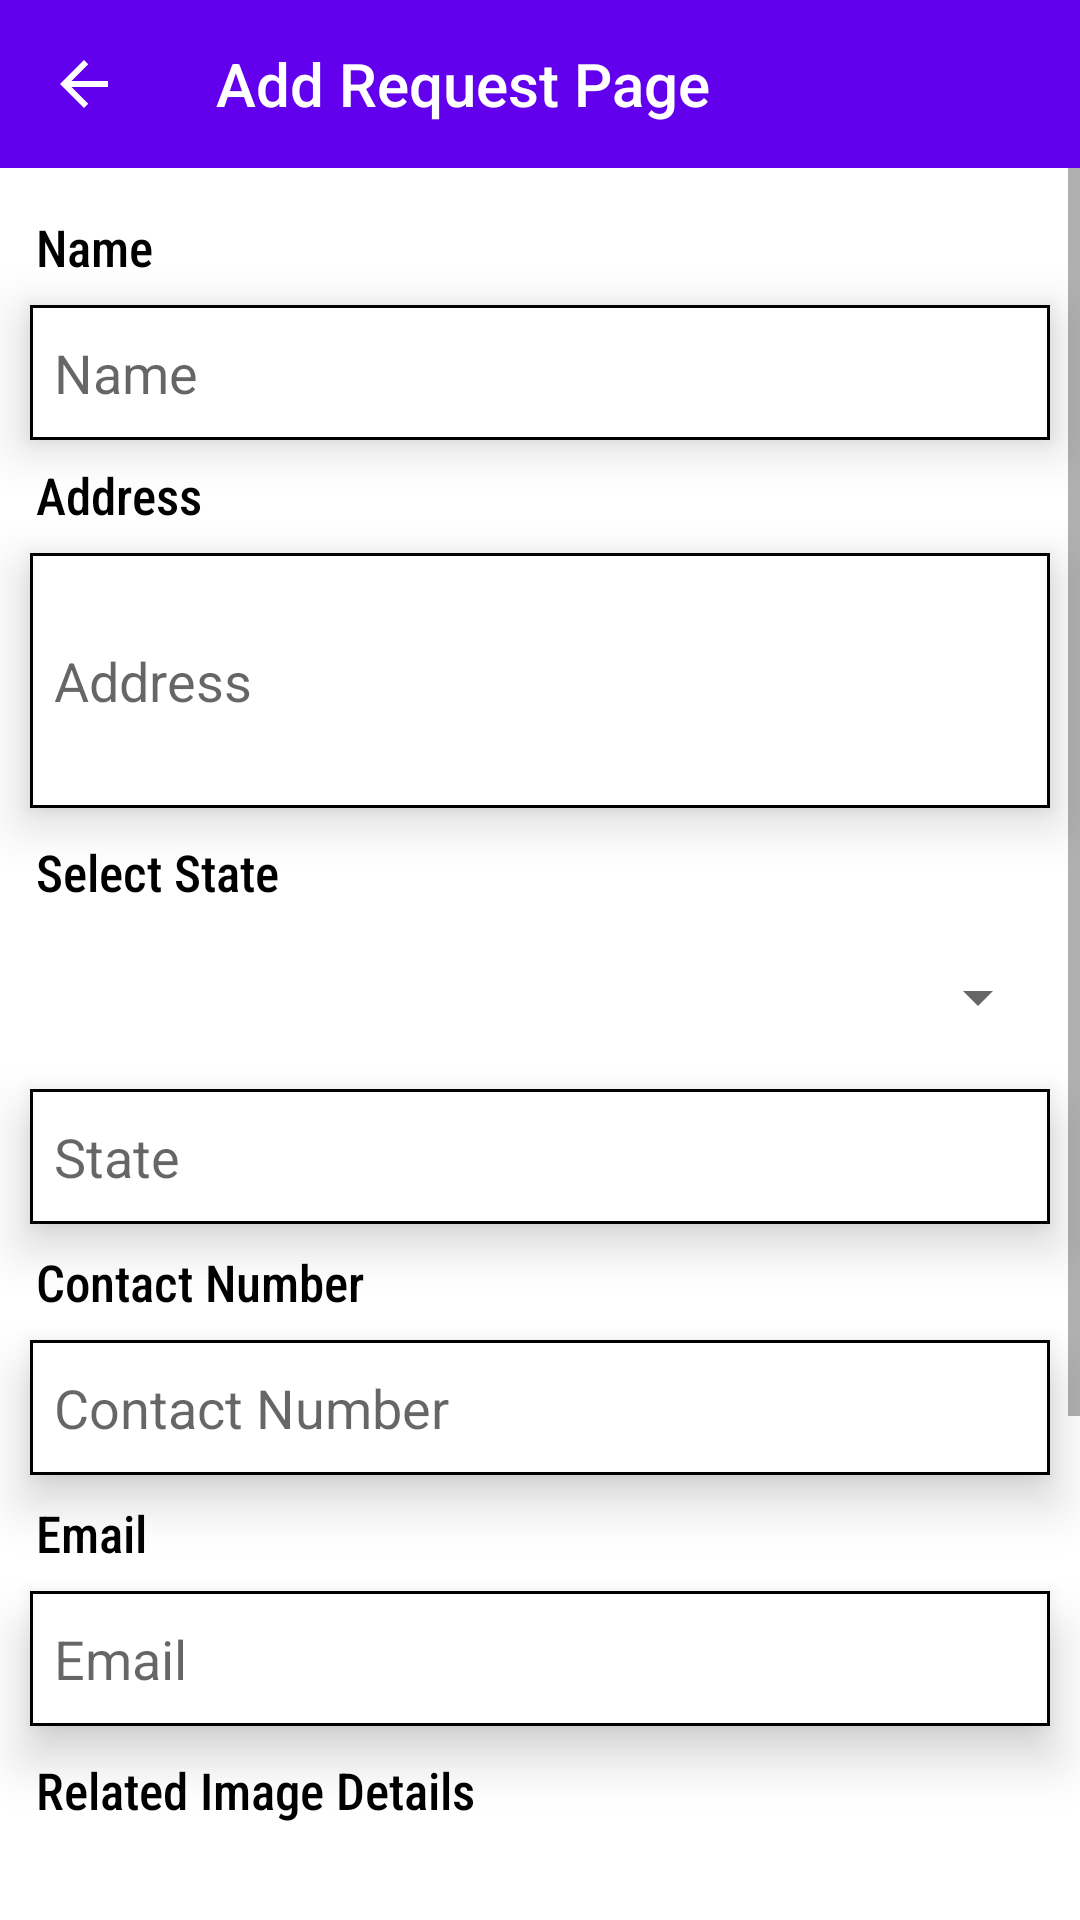

Android layout source for this screen:
<!-- AndroidManifest.xml: application theme Theme.OCEDv1 -->
<!-- res/layout/activity_user_add_request.xml -->
<?xml version="1.0" encoding="utf-8"?>
<LinearLayout
    android:background="@color/white"
    android:orientation="vertical"
    xmlns:android="http://schemas.android.com/apk/res/android"
    xmlns:app="http://schemas.android.com/apk/res-auto"
    xmlns:tools="http://schemas.android.com/tools"
    android:layout_width="match_parent"
    android:layout_height="match_parent"
    tools:context=".UserAddRequestActivity">

    <com.google.android.material.appbar.AppBarLayout
        android:layout_width="match_parent"
        android:layout_height="wrap_content">

        <androidx.appcompat.widget.Toolbar
            android:id="@+id/AddRequestPageToolbar"
            android:layout_width="match_parent"
            android:layout_height="?attr/actionBarSize"
            android:background="@color/Classic_Blue"
            app:navigationIcon="@drawable/ic_baseline_arrow_back_24"
            app:title="Add Request Page"
            app:titleTextColor="@color/white"/>

    </com.google.android.material.appbar.AppBarLayout>

    <ScrollView
        android:layout_width="match_parent"
        android:layout_height="wrap_content">

        <LinearLayout
            android:layout_width="match_parent"
            android:layout_height="wrap_content"
            android:orientation="vertical">

            <TextView
                android:layout_width="match_parent"
                android:layout_height="wrap_content"
                android:text="Name"
                android:textColor="@color/black"
                android:fontFamily="sans-serif-condensed-medium"
                android:layout_marginStart="12dp"
                android:textSize="17dp"
                android:layout_marginTop="15dp"/>

            <EditText
                android:id="@+id/add_etName"
                android:layout_width="match_parent"
                android:layout_height="45dp"
                android:layout_marginStart="10dp"
                android:layout_marginEnd="10dp"
                android:background="@drawable/border_box"
                android:layout_marginTop="8dp"
                android:elevation="10dp"
                android:hint="Name"
                android:paddingStart="8dp"/>

            <TextView
                android:layout_width="match_parent"
                android:layout_height="wrap_content"
                android:text="Address"
                android:textColor="@color/black"
                android:fontFamily="sans-serif-condensed-medium"
                android:layout_marginStart="12dp"
                android:textSize="17dp"
                android:layout_marginTop="7dp"/>

            <EditText
                android:id="@+id/add_etAddress"
                android:layout_width="match_parent"
                android:layout_height="85dp"
                android:layout_marginStart="10dp"
                android:layout_marginEnd="10dp"
                android:background="@drawable/border_box"
                android:layout_marginTop="8dp"
                android:elevation="10dp"
                android:hint="Address"
                android:inputType="textMultiLine"
                android:paddingStart="8dp"/>

            <TextView
                android:layout_width="match_parent"
                android:layout_height="wrap_content"
                android:text="Select State"
                android:textColor="@color/black"
                android:fontFamily="sans-serif-condensed-medium"
                android:layout_marginStart="12dp"
                android:textSize="17dp"
                android:layout_marginTop="10dp"/>

            <Spinner
                android:id="@+id/spinner"
                android:layout_width="match_parent"
                android:layout_height="45dp"
                android:layout_marginStart="10dp"
                android:layout_marginEnd="10dp"
                android:layout_marginTop="8dp" />

            <EditText
                android:id="@+id/add_etState"
                android:layout_width="match_parent"
                android:layout_height="45dp"
                android:layout_marginStart="10dp"
                android:layout_marginEnd="10dp"
                android:background="@drawable/border_box"
                android:layout_marginTop="8dp"
                android:elevation="10dp"
                android:hint="State"
                android:enabled="false"
                android:paddingStart="8dp"/>

            <TextView
                android:layout_width="match_parent"
                android:layout_height="wrap_content"
                android:text="Contact Number"
                android:textColor="@color/black"
                android:fontFamily="sans-serif-condensed-medium"
                android:layout_marginStart="12dp"
                android:textSize="17dp"
                android:layout_marginTop="8dp"/>

            <EditText
                android:id="@+id/add_etContactNumber"
                android:layout_width="match_parent"
                android:layout_height="45dp"
                android:layout_marginStart="10dp"
                android:layout_marginEnd="10dp"
                android:background="@drawable/border_box"
                android:layout_marginTop="8dp"
                android:elevation="10dp"
                android:hint="Contact Number"
                android:maxLength="11"
                android:inputType="number"
                android:paddingStart="8dp"/>

            <TextView
                android:layout_width="match_parent"
                android:layout_height="wrap_content"
                android:text="Email"
                android:textColor="@color/black"
                android:fontFamily="sans-serif-condensed-medium"
                android:layout_marginStart="12dp"
                android:textSize="17dp"
                android:layout_marginTop="8dp"/>

            <EditText
                android:id="@+id/add_etEmail"
                android:layout_width="match_parent"
                android:layout_height="45dp"
                android:layout_marginStart="10dp"
                android:layout_marginEnd="10dp"
                android:background="@drawable/border_box"
                android:layout_marginTop="8dp"
                android:elevation="10dp"
                android:hint="Email"
                android:enabled="false"
                android:paddingStart="8dp"/>

            <TextView
                android:layout_width="match_parent"
                android:layout_height="wrap_content"
                android:text="Related Image Details"
                android:textColor="@color/black"
                android:fontFamily="sans-serif-condensed-medium"
                android:layout_marginStart="12dp"
                android:textSize="17dp"
                android:layout_marginTop="10dp"/>


            <ImageView
                android:layout_marginTop="10dp"
                android:id="@+id/add_ImageView"
                android:layout_width="150dp"
                android:layout_height="150dp"
                android:layout_marginStart="10dp"
                android:src="@drawable/upload_image"/>

            <Button
                android:id="@+id/add_BtnSubmit"
                android:layout_width="200dp"
                android:layout_height="wrap_content"
                android:layout_marginTop="30dp"
                android:layout_gravity="center"
                android:text="Submit"
                android:textColor="@color/white"
                android:background="@drawable/box"
                android:fontFamily="sans-serif-condensed-medium"
                android:textSize="17dp"
                android:layout_marginBottom="30dp"/>

        </LinearLayout>

    </ScrollView>

</LinearLayout>
<!-- resources referenced by this layout -->
<resources>
  <!-- drawable border_box (drawable) -->
  <?xml version="1.0" encoding="utf-8"?>
  <shape xmlns:android="http://schemas.android.com/apk/res/android">
  
      <solid android:color="@color/white"/>
      <stroke
          android:width="1sp"
          android:color="@color/black"/>
  </shape>
  <!-- drawable box (drawable) -->
  <?xml version="1.0" encoding="utf-8"?>
  <selector xmlns:android="http://schemas.android.com/apk/res/android">
      <item>
          <shape android:shape="rectangle">
              <solid android:color="@color/Classic_Blue"/>
          </shape>
      </item>
  </selector>
  <!-- drawable ic_baseline_arrow_back_24 (drawable) -->
  <vector android:autoMirrored="true" android:height="24dp"
      android:tint="@color/Wheat" android:viewportHeight="24"
      android:viewportWidth="24" android:width="24dp" xmlns:android="http://schemas.android.com/apk/res/android">
      <path android:fillColor="@android:color/white" android:pathData="M20,11H7.83l5.59,-5.59L12,4l-8,8 8,8 1.41,-1.41L7.83,13H20v-2z"/>
  </vector>
  <style name="Theme.OCEDv1" parent="Theme.AppCompat.Light.NoActionBar">
          
          <item name="colorPrimary">@color/purple_500</item>
          <item name="colorPrimaryVariant">@color/purple_700</item>
          <item name="colorOnPrimary">@color/white</item>
          
          <item name="colorSecondary">@color/teal_200</item>
          <item name="colorSecondaryVariant">@color/teal_700</item>
          <item name="colorOnSecondary">@color/black</item>
          
          <item name="android:statusBarColor" tools:targetApi="l">@color/black</item>
          
      </style>
  <!-- not gathered from this repository: default colours our renderer supplied (Android Studio template values) -->
  <color name="purple_500">#FF6200EE</color>
  <color name="purple_700">#FF3700B3</color>
  <color name="teal_200">#FF03DAC5</color>
  <color name="teal_700">#FF018786</color>
  <color name="black">#FF000000</color>
  <color name="white">#FFFFFFFF</color>
</resources>
